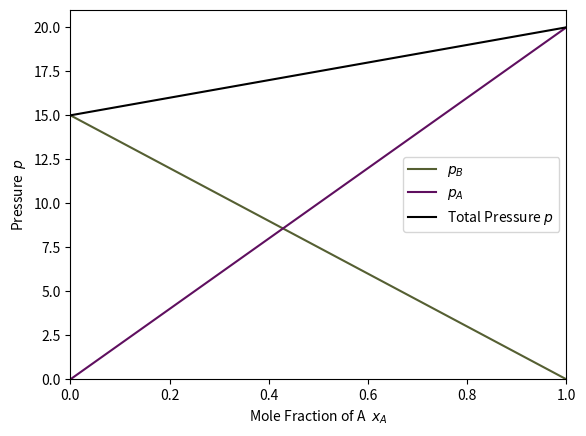

Recreate this plot in Python.
# Pressure/Volume vs Mole Fraction (Thermodynamics)
import matplotlib.pyplot as plt

# parameters
A_star = 20  # partial pressure/volume of pure A
B_star = 15  # partial pressure/volume of pure B
y_axis = 'p'    # whether the y-axis is p or V

if y_axis.lower() == 'p':
    label = 'Pressure'  # label for the y-axis
elif y_axis.upper() == 'V':
    label = 'Volume'   # label for the y-axis
else:
    label = None

# plotting
fig, ax = plt.subplots()

# plots a green line between (0,B_star) and (1,0)
ax.plot([0, 1], [B_star, 0], color='#555F32', label='$'+y_axis+'_B$')
# plots a purple line between (0,0) and (1,A_star)
ax.plot([0, 1], [0, A_star], color='#5F0F5F', label='$'+y_axis+'_A$')
ax.plot([0, 1], [B_star, A_star], color='k', label='Total '+label+' $' +
        y_axis+'$')  # plots a black line between (0,B_star) and (1,A_star)
ax.set_xlabel('Mole Fraction of A  $x_A$')
ax.set_ylabel(label+'  $'+y_axis+'$')
ax.set_xbound(0, 1)
ax.set_ybound(0)
ax.legend()

plt.show()
